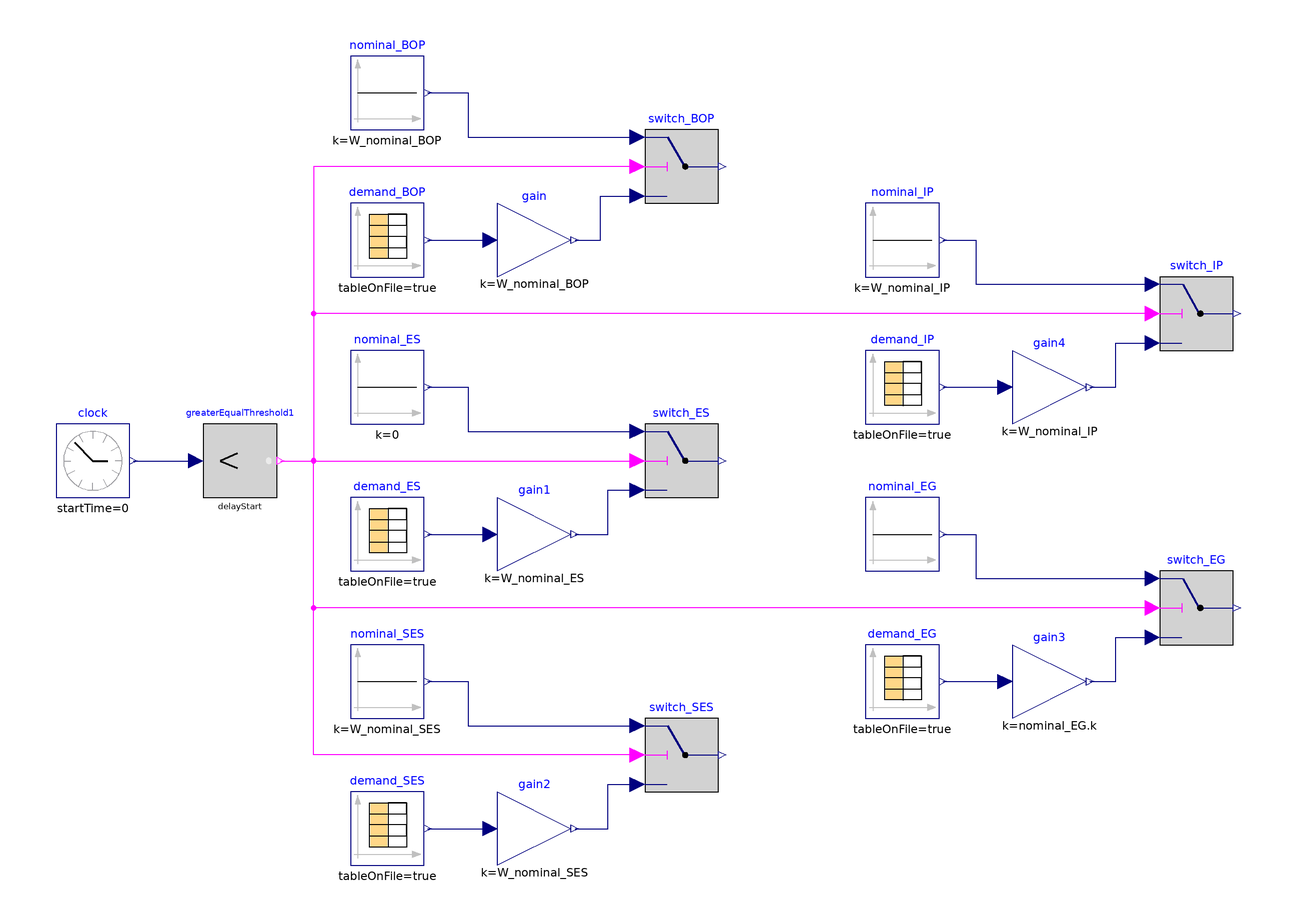

The Modelica model whose source follows is shown above as a component diagram (icons at their Placement, wires along their Line points).

model InputSetpointDatanew
  extends BaseClasses.Partial_ControlSystem;

  parameter Real delayStart=5000 "Time to start tracking power profiles";
  parameter SI.Time timeScale=60*60 "Time scale of first table column";

  parameter SI.Power W_nominal_BOP = 4.13285e8 "Nominal BOP Power";
  parameter SI.Power W_nominal_IP = 51.1454e6 "Nominal IP Power";
  parameter SI.Power W_nominal_ES = 0 "Nominal ES Power";
  parameter SI.Power W_nominal_SES = 35e6 "Nominal SES Power";

  output SI.Power W_totalSetpoint_BOP = switch_BOP.y annotation(Dialog(group="Outputs",enable=false));
  output SI.Power W_totalSetpoint_IP = switch_IP.y annotation(Dialog(group="Outputs",enable=false));
  output SI.Power W_totalSetpoint_ES = switch_ES.y annotation(Dialog(group="Outputs",enable=false));
  output SI.Power W_totalSetpoint_SES = switch_SES.y annotation(Dialog(group="Outputs",enable=false));
  output SI.Power W_totalSetpoint_EG = switch_EG.y annotation(Dialog(group="Outputs",enable=false));

  Modelica.Blocks.Sources.CombiTimeTable demand_BOP(
    tableOnFile=true,
    startTime=delayStart,
    tableName="BOP",
    timeScale=timeScale,
    fileName=fileName)
    annotation (Placement(transformation(extent={{-80,80},{-60,100}})));
  Modelica.Blocks.Logical.LessThreshold greaterEqualThreshold1(threshold=
        delayStart)
    annotation (Placement(transformation(extent={{-120,20},{-100,40}})));
  Modelica.Blocks.Logical.Switch switch_BOP
    annotation (Placement(transformation(extent={{0,100},{20,120}})));
  Modelica.Blocks.Sources.Constant nominal_BOP(k=W_nominal_BOP)
    annotation (Placement(transformation(extent={{-80,120},{-60,140}})));

  Modelica.Blocks.Sources.CombiTimeTable demand_ES(
    tableOnFile=true,
    startTime=delayStart,
    tableName="ES",
    timeScale=timeScale,
    fileName=fileName)
    annotation (Placement(transformation(extent={{-80,0},{-60,20}})));
  Modelica.Blocks.Logical.Switch switch_ES
    annotation (Placement(transformation(extent={{0,20},{20,40}})));
  Modelica.Blocks.Sources.Constant nominal_ES(k=0)
    annotation (Placement(transformation(extent={{-80,40},{-60,60}})));
  Modelica.Blocks.Sources.CombiTimeTable demand_SES(
    tableOnFile=true,
    startTime=delayStart,
    tableName="SES",
    timeScale=timeScale,
    fileName=fileName)
    annotation (Placement(transformation(extent={{-80,-80},{-60,-60}})));
  Modelica.Blocks.Logical.Switch switch_SES
    annotation (Placement(transformation(extent={{0,-60},{20,-40}})));
  Modelica.Blocks.Sources.Constant nominal_SES(k=W_nominal_SES)
    annotation (Placement(transformation(extent={{-80,-40},{-60,-20}})));
  Modelica.Blocks.Sources.ContinuousClock clock(offset=0, startTime=0)
    annotation (Placement(transformation(extent={{-160,20},{-140,40}})));

  Modelica.Blocks.Sources.CombiTimeTable demand_EG(
    tableOnFile=true,
    startTime=delayStart,
    timeScale=timeScale,
    tableName="NetDemand",
    fileName=fileName)
    annotation (Placement(transformation(extent={{60,-40},{80,-20}})));
  Modelica.Blocks.Logical.Switch switch_EG
    annotation (Placement(transformation(extent={{140,-20},{160,0}})));
  Modelica.Blocks.Sources.Constant nominal_EG(k=nominal_BOP.k + nominal_ES.k +
        nominal_SES.k - nominal_IP.k)
    annotation (Placement(transformation(extent={{60,0},{80,20}})));
  Modelica.Blocks.Sources.CombiTimeTable demand_IP(
    tableOnFile=true,
    startTime=delayStart,
    timeScale=timeScale,
    tableName="IP",
    fileName=fileName)
    annotation (Placement(transformation(extent={{60,40},{80,60}})));
  Modelica.Blocks.Logical.Switch switch_IP
    annotation (Placement(transformation(extent={{140,60},{160,80}})));
  Modelica.Blocks.Sources.Constant nominal_IP(k=W_nominal_IP)
    annotation (Placement(transformation(extent={{60,80},{80,100}})));
  parameter String fileName=Modelica.Utilities.Files.loadResource(
      "modelica://NHES/Resources/Data/RAVEN/timeSeriesData.txt")
    "File where matrix is stored";
  Modelica.Blocks.Math.Gain gain(k=W_nominal_BOP)
    annotation (Placement(transformation(extent={{-40,80},{-20,100}})));
  Modelica.Blocks.Math.Gain gain1(k=W_nominal_ES)
    annotation (Placement(transformation(extent={{-40,0},{-20,20}})));
  Modelica.Blocks.Math.Gain gain2(k=W_nominal_SES)
    annotation (Placement(transformation(extent={{-40,-80},{-20,-60}})));
  Modelica.Blocks.Math.Gain gain3(k=nominal_EG.k)
    annotation (Placement(transformation(extent={{100,-40},{120,-20}})));
  Modelica.Blocks.Math.Gain gain4(k=W_nominal_IP)
    annotation (Placement(transformation(extent={{100,40},{120,60}})));
equation
  connect(nominal_BOP.y, switch_BOP.u1) annotation (Line(points={{-59,130},{-48,
          130},{-48,118},{-2,118}},  color={0,0,127}));
  connect(nominal_ES.y, switch_ES.u1) annotation (Line(points={{-59,50},{-48,50},
          {-48,38},{-2,38}},  color={0,0,127}));
  connect(nominal_SES.y, switch_SES.u1) annotation (Line(points={{-59,-30},{-48,
          -30},{-48,-42},{-2,-42}},  color={0,0,127}));
  connect(greaterEqualThreshold1.y, switch_ES.u2)
    annotation (Line(points={{-99,30},{-2,30}},  color={255,0,255}));
  connect(clock.y, greaterEqualThreshold1.u)
    annotation (Line(points={{-139,30},{-122,30}},           color={0,0,127}));
  connect(switch_BOP.u2, switch_ES.u2) annotation (Line(points={{-2,110},{-90,
          110},{-90,30},{-2,30}},  color={255,0,255}));
  connect(switch_SES.u2, switch_ES.u2) annotation (Line(points={{-2,-50},{-90,
          -50},{-90,30},{-2,30}},  color={255,0,255}));
  connect(nominal_EG.y, switch_EG.u1) annotation (Line(points={{81,10},{90,10},
          {90,-2},{138,-2}},color={0,0,127}));
  connect(switch_EG.u2, switch_ES.u2) annotation (Line(points={{138,-10},{-90,
          -10},{-90,30},{-2,30}},
                              color={255,0,255}));
  connect(nominal_IP.y, switch_IP.u1) annotation (Line(points={{81,90},{90,90},
          {90,78},{138,78}},color={0,0,127}));
  connect(switch_IP.u2, switch_ES.u2) annotation (Line(points={{138,70},{-90,70},
          {-90,30},{-2,30}},  color={255,0,255}));
  connect(demand_BOP.y[1], gain.u)
    annotation (Line(points={{-59,90},{-42,90}}, color={0,0,127}));
  connect(gain.y, switch_BOP.u3) annotation (Line(points={{-19,90},{-12,90},{
          -12,102},{-2,102}}, color={0,0,127}));
  connect(demand_ES.y[1], gain1.u)
    annotation (Line(points={{-59,10},{-42,10}}, color={0,0,127}));
  connect(demand_SES.y[1], gain2.u)
    annotation (Line(points={{-59,-70},{-42,-70}}, color={0,0,127}));
  connect(gain2.y, switch_SES.u3) annotation (Line(points={{-19,-70},{-10,-70},
          {-10,-58},{-2,-58}}, color={0,0,127}));
  connect(gain1.y, switch_ES.u3) annotation (Line(points={{-19,10},{-10,10},{
          -10,22},{-2,22}}, color={0,0,127}));
  connect(demand_IP.y[1], gain4.u)
    annotation (Line(points={{81,50},{98,50}}, color={0,0,127}));
  connect(gain4.y, switch_IP.u3) annotation (Line(points={{121,50},{128,50},{
          128,62},{138,62}}, color={0,0,127}));
  connect(demand_EG.y[1], gain3.u)
    annotation (Line(points={{81,-30},{98,-30}}, color={0,0,127}));
  connect(gain3.y, switch_EG.u3) annotation (Line(points={{121,-30},{128,-30},{
          128,-18},{138,-18}}, color={0,0,127}));
annotation(defaultComponentName="SC", experiment(StopTime=3600,
        __Dymola_NumberOfIntervals=3600),
    Diagram(coordinateSystem(extent={{-160,-100},{160,180}})),
    Icon(coordinateSystem(extent={{-100,-100},{100,100}}), graphics={
                  Text(
          extent={{-94,82},{94,74}},
          lineColor={0,0,0},
          lineThickness=1,
          fillColor={255,255,237},
          fillPattern=FillPattern.Solid,
          textString="Input Setpoints: Modelica Path")}));
end InputSetpointDatanew;